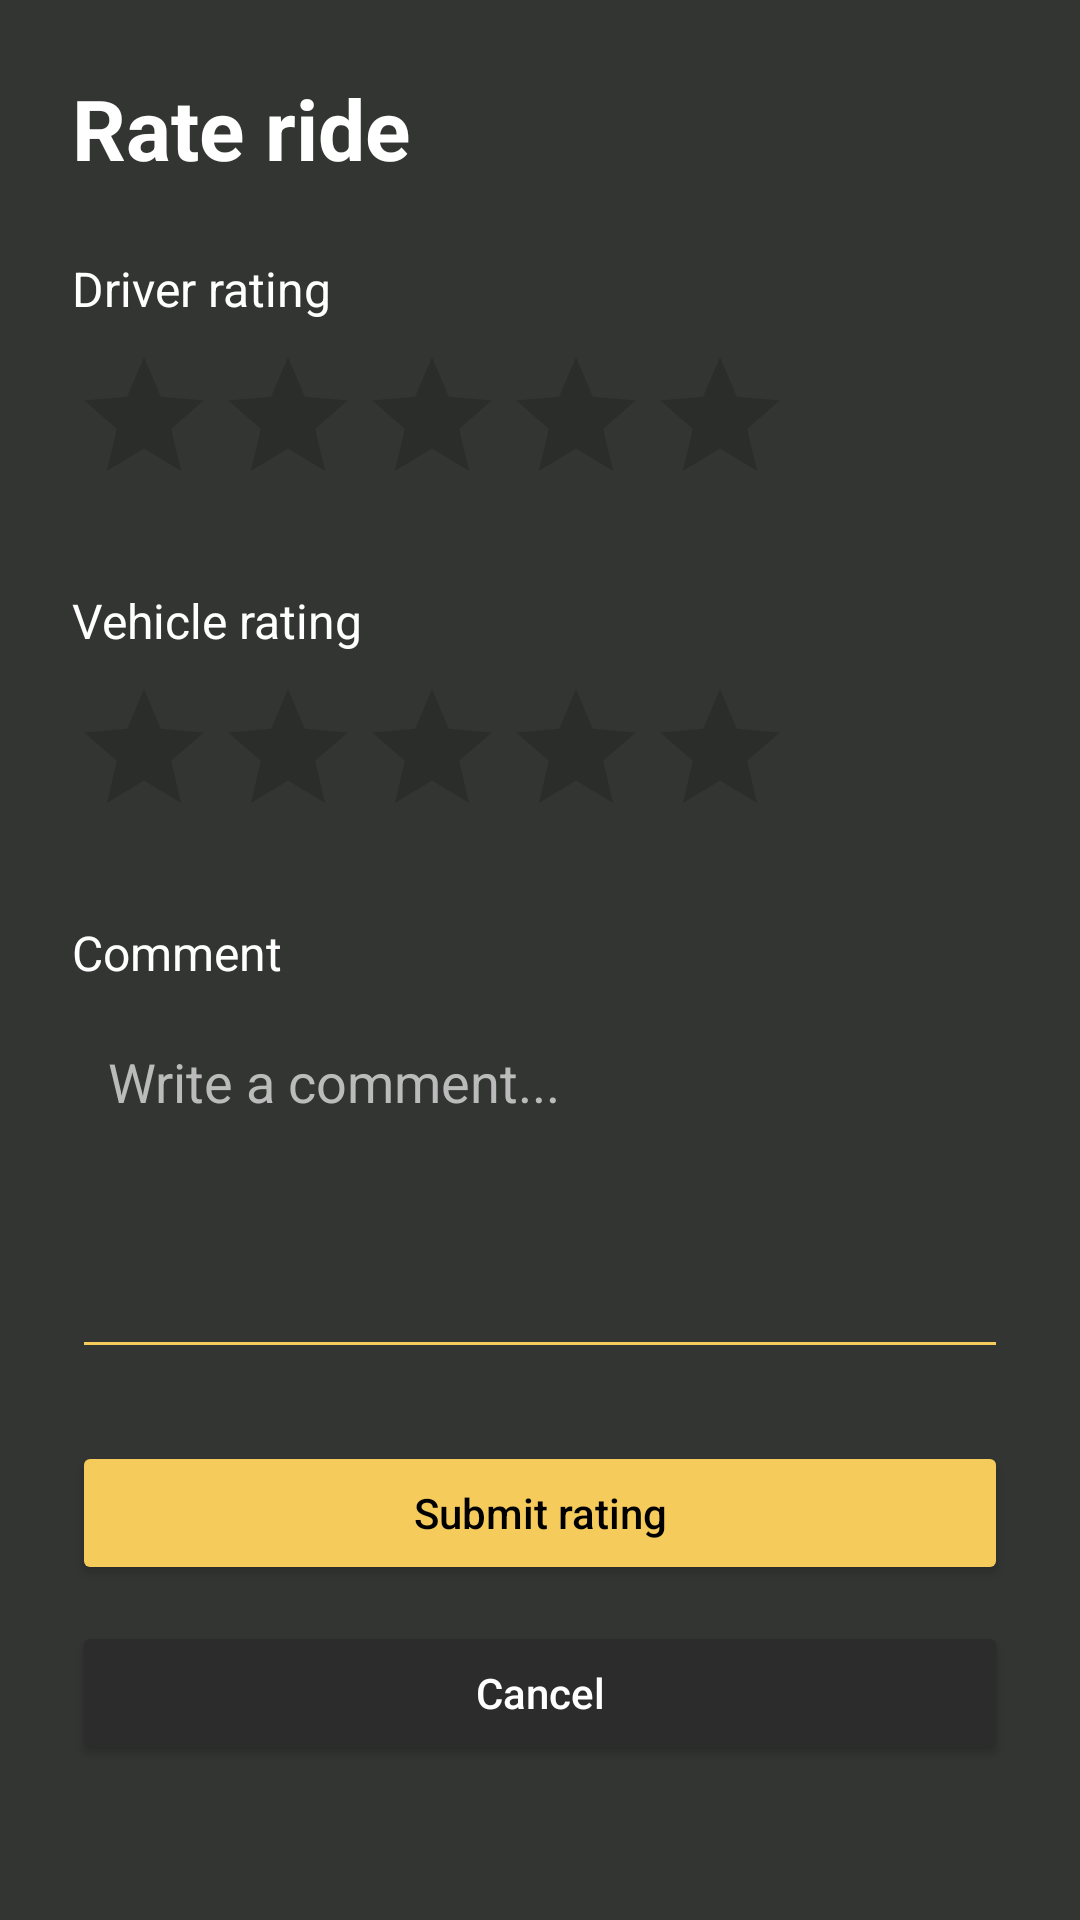

Produce the Android XML layout that renders to this screen, including the resource entries it uses.
<!-- AndroidManifest.xml: application theme Theme.ClickAndDrive -->
<!-- res/layout/fragment_rate_ride.xml -->
<?xml version="1.0" encoding="utf-8"?>
<ScrollView xmlns:android="http://schemas.android.com/apk/res/android"
    android:layout_width="match_parent"
    android:layout_height="match_parent"
    android:background="@color/home_bg">

    <LinearLayout
        android:layout_width="match_parent"
        android:layout_height="wrap_content"
        android:orientation="vertical"
        android:padding="24dp">

        <TextView
            android:layout_width="wrap_content"
            android:layout_height="wrap_content"
            android:text="Rate ride"
            android:textColor="@android:color/white"
            android:textSize="28sp"
            android:textStyle="bold"
            android:layout_marginBottom="24dp" />

        <TextView
            android:layout_width="wrap_content"
            android:layout_height="wrap_content"
            android:text="Driver rating"
            android:textColor="@android:color/white"
            android:textSize="16sp"
            android:layout_marginBottom="8dp" />

        <RatingBar
            android:id="@+id/rbDriverRating"
            android:layout_width="wrap_content"
            android:layout_height="wrap_content"
            android:numStars="5"
            android:stepSize="1"
            android:rating="0"
            android:layout_marginBottom="24dp" />

        <TextView
            android:layout_width="wrap_content"
            android:layout_height="wrap_content"
            android:text="Vehicle rating"
            android:textColor="@android:color/white"
            android:textSize="16sp"
            android:layout_marginBottom="8dp" />

        <RatingBar
            android:id="@+id/rbVehicleRating"
            android:layout_width="wrap_content"
            android:layout_height="wrap_content"
            android:numStars="5"
            android:stepSize="1"
            android:rating="0"
            android:layout_marginBottom="24dp" />

        <TextView
            android:layout_width="wrap_content"
            android:layout_height="wrap_content"
            android:text="Comment"
            android:textColor="@android:color/white"
            android:textSize="16sp"
            android:layout_marginBottom="8dp" />

        <EditText
            android:id="@+id/etComment"
            android:layout_width="match_parent"
            android:layout_height="120dp"
            android:gravity="top"
            android:hint="Write a comment..."
            android:inputType="textMultiLine"
            android:maxLines="5"
            android:padding="12dp"
            android:textColor="@android:color/white"
            android:textColorHint="#BBBBBB"
            android:backgroundTint="#F5CB5C"
            android:layout_marginBottom="24dp" />

        <Button
            android:id="@+id/btnSubmitRating"
            android:layout_width="match_parent"
            android:layout_height="wrap_content"
            android:text="Submit rating"
            android:textAllCaps="false"
            android:backgroundTint="#F5CB5C"
            android:textColor="@android:color/black"
            android:layout_marginBottom="12dp" />

        <Button
            android:id="@+id/btnCancelRating"
            android:layout_width="match_parent"
            android:layout_height="wrap_content"
            android:text="Cancel"
            android:textAllCaps="false"
            android:backgroundTint="#2C2C2C"
            android:textColor="@android:color/white" />

    </LinearLayout>
</ScrollView>
<!-- resources referenced by this layout -->
<resources>
  <color name="home_bg">#333533</color>
  <style name="Theme.ClickAndDrive" parent="Theme.MaterialComponents.DayNight.NoActionBar">
      </style>
</resources>
